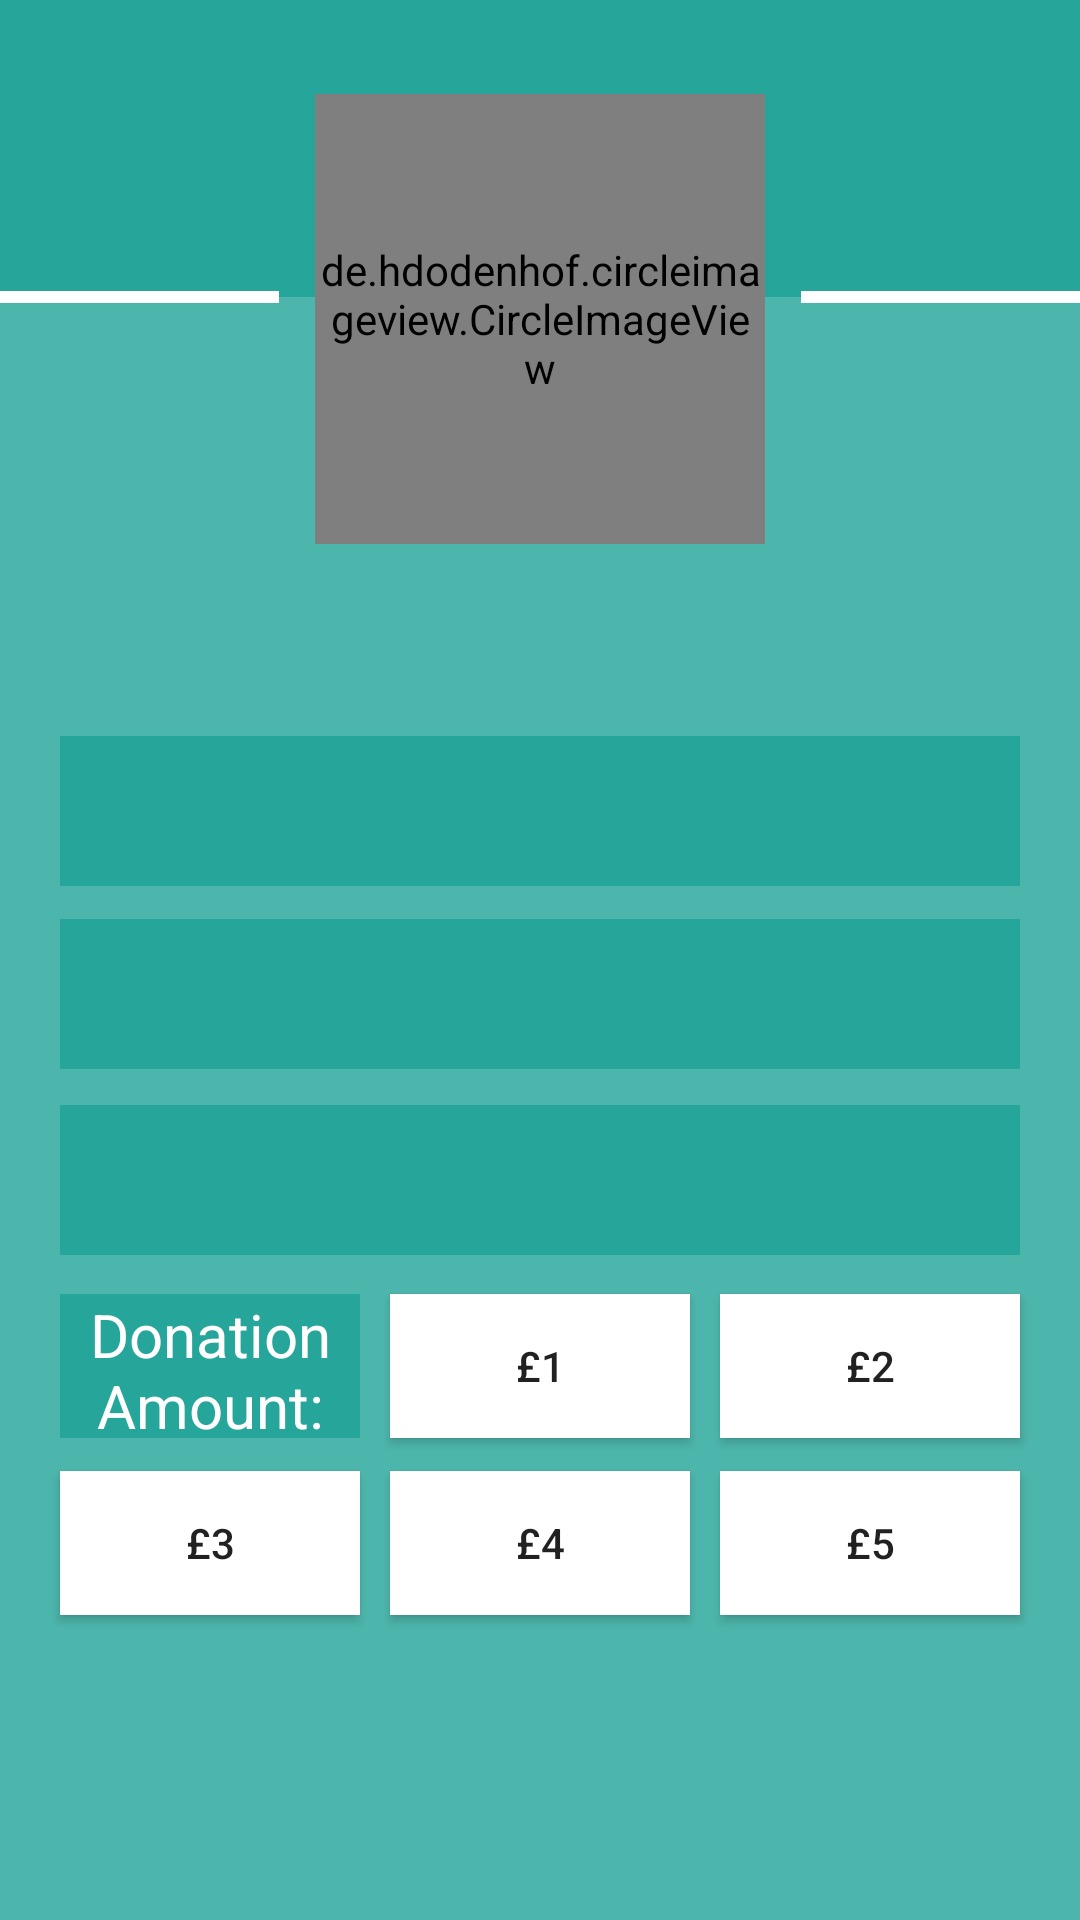

The Android layout XML behind this screen, and the referenced resources:
<!-- AndroidManifest.xml: application theme AppTheme -->
<!-- res/layout/popup_busker.xml -->
<?xml version="1.0" encoding="utf-8"?>
<android.support.constraint.ConstraintLayout xmlns:android="http://schemas.android.com/apk/res/android"
    xmlns:app="http://schemas.android.com/apk/res-auto"
    xmlns:tools="http://schemas.android.com/tools"
    android:layout_width="match_parent"
    android:layout_height="match_parent"
    android:background="@color/colorSecondary"
    tools:context="app.beacon.com.don8.userHomeActivity">


    <ImageView
        android:id="@+id/imageView"
        android:layout_width="393dp"
        android:layout_height="99dp"
        android:layout_alignParentStart="true"
        android:layout_alignParentTop="true"
        android:background="@color/colorPrimary"
        android:scaleType="centerCrop"
        app:layout_constraintEnd_toEndOf="parent"
        app:layout_constraintTop_toTopOf="parent" />

    <de.hdodenhof.circleimageview.CircleImageView xmlns:app="http://schemas.android.com/apk/res-auto"
        android:id="@+id/buskerOne"
        android:layout_width="150dp"
        android:layout_height="150dp"
        android:layout_alignParentTop="true"
        android:layout_centerHorizontal="true"
        android:layout_marginBottom="8dp"
        android:layout_marginEnd="8dp"
        android:layout_marginStart="8dp"
        android:layout_marginTop="8dp"
        app:civ_border_color="@color/white"
        app:civ_border_width="4dp"
        app:layout_constraintBottom_toBottomOf="parent"
        app:layout_constraintEnd_toEndOf="parent"
        app:layout_constraintStart_toStartOf="parent"
        app:layout_constraintTop_toTopOf="@+id/imageView"
        app:layout_constraintVertical_bias="0.049" />


    <RelativeLayout
        android:layout_width="match_parent"
        android:layout_height="match_parent">

        <TextView
            android:id="@+id/buskerOneName"
            android:layout_width="wrap_content"
            android:layout_height="wrap_content"
            android:layout_alignParentTop="true"
            android:layout_centerHorizontal="true"
            android:layout_marginTop="192dp"
            android:textColor="@color/white"
            android:textSize="30sp" />

        <TextView
            android:id="@+id/buskerOneEmail"
            android:layout_width="320dp"
            android:layout_height="50dp"
            android:layout_alignStart="@+id/buskerOneGender"
            android:layout_below="@+id/buskerOneName"
            android:layout_marginTop="13dp"
            android:background="@color/colorPrimary"
            android:gravity="center"
            android:textColor="@color/white"
            android:textSize="20sp" />

        <TextView
            android:id="@+id/buskerOneBio"
            android:layout_width="320dp"
            android:layout_height="50dp"
            android:layout_alignStart="@+id/buskerOneGender"
            android:layout_below="@+id/buskerOneGender"
            android:layout_marginTop="12dp"
            android:background="@color/colorPrimary"
            android:gravity="center"
            android:textColor="@color/white"
            android:textSize="20sp" />

        <TextView
            android:id="@+id/buskerOneGender"
            android:layout_width="320dp"
            android:layout_height="50dp"
            android:layout_below="@+id/buskerOneEmail"
            android:layout_centerHorizontal="true"
            android:layout_marginTop="11dp"
            android:background="@color/colorPrimary"
            android:gravity="center"
            android:textColor="@color/white"
            android:textSize="20sp" />

        <android.support.v7.widget.AppCompatButton
            android:id="@+id/payment1"
            android:layout_width="100dp"
            android:layout_height="wrap_content"
            android:layout_alignBaseline="@+id/payment2"
            android:layout_alignBottom="@+id/payment2"
            android:layout_alignStart="@+id/payment4"
            android:background="@color/white"
            android:onClick="pay"
            android:text="£1" />

        <android.support.v7.widget.AppCompatButton
            android:id="@+id/payment2"
            android:layout_width="100dp"
            android:layout_height="wrap_content"
            android:layout_alignEnd="@+id/buskerOneBio"
            android:layout_below="@+id/buskerOneBio"
            android:layout_marginTop="13dp"
            android:background="@color/white"
            android:onClick="pay"
            android:text="£2" />

        <android.support.v7.widget.AppCompatButton
            android:id="@+id/payment3"
            android:layout_width="100dp"
            android:layout_height="wrap_content"
            android:layout_alignBaseline="@+id/payment4"
            android:layout_alignBottom="@+id/payment4"
            android:layout_alignStart="@+id/donation"
            android:background="@color/white"
            android:onClick="pay"
            android:text="£3" />

        <android.support.v7.widget.AppCompatButton
            android:id="@+id/payment4"
            android:layout_width="100dp"
            android:layout_height="wrap_content"
            android:layout_below="@+id/payment2"
            android:layout_centerHorizontal="true"
            android:layout_marginTop="11dp"
            android:background="@color/white"
            android:onClick="pay"
            android:text="£4" />

        <android.support.v7.widget.AppCompatButton
            android:id="@+id/payment5"
            android:layout_width="100dp"
            android:layout_height="wrap_content"
            android:layout_alignBaseline="@+id/payment4"
            android:layout_alignBottom="@+id/payment4"
            android:layout_alignStart="@+id/payment2"
            android:background="@color/white"
            android:onClick="pay"
            android:text="£5" />


        <View
            android:id="@+id/view2"
            android:layout_width="93dp"
            android:layout_height="4dp"
            android:layout_alignParentStart="true"
            android:layout_alignParentTop="true"
            android:layout_marginTop="97dp"
            android:background="#ffffff"
            app:layout_constraintBottom_toBottomOf="parent"
            app:layout_constraintEnd_toEndOf="parent"
            app:layout_constraintTop_toTopOf="parent"
            app:layout_constraintVertical_bias="0.164" />

        <View
            android:id="@+id/view3"
            android:layout_width="93dp"
            android:layout_height="4dp"
            android:layout_alignParentEnd="true"
            android:layout_alignTop="@+id/view2"
            android:background="#ffffff"
            app:layout_constraintBottom_toBottomOf="parent"
            app:layout_constraintEnd_toEndOf="parent"
            app:layout_constraintTop_toTopOf="parent"
            app:layout_constraintVertical_bias="0.164" />

        <TextView
            android:id="@+id/donation"
            android:layout_width="100dp"
            android:layout_height="wrap_content"
            android:layout_alignBottom="@+id/payment1"
            android:layout_alignStart="@+id/buskerOneBio"
            android:layout_alignTop="@+id/payment1"
            android:background="@color/colorPrimary"
            android:gravity="center"
            android:text="@string/donation_amount"
            android:textColor="@color/white"
            android:textSize="20sp" />

        <ImageView
            android:id="@+id/imageView2"
            android:layout_width="100dp"
            android:layout_height="100dp"
            android:layout_alignStart="@+id/payment4"
            android:layout_below="@+id/payment4"
            app:srcCompat="@drawable/paypal"
            tools:layout_editor_absoluteX="142dp"
            tools:layout_editor_absoluteY="557dp" />


    </RelativeLayout>

</android.support.constraint.ConstraintLayout>
<!-- resources referenced by this layout -->
<resources>
  <color name="colorPrimary">#26A69A</color>
  <color name="colorSecondary">#4DB6AC</color>
  <color name="white">#ffffff</color>
  <!-- drawable paypal: png bitmap (drawable, 23878 bytes) -->
  <string name="donation_amount">Donation Amount:</string>
  <style name="AppTheme" parent="Theme.AppCompat.Light.DarkActionBar">
  
          
  
  
          <item name="colorPrimary">@color/colorPrimary</item>
  
          <item name="colorPrimaryDark">@color/colorPrimaryDark</item>
  
          <item name="colorAccent">@color/colorAccent</item>
  
      </style>
  <color name="colorAccent">#FAFAFA</color>
  <!-- not gathered from this repository: default colours our renderer supplied (Android Studio template values) -->
  <color name="colorPrimaryDark">#FF3700B3</color>
</resources>
